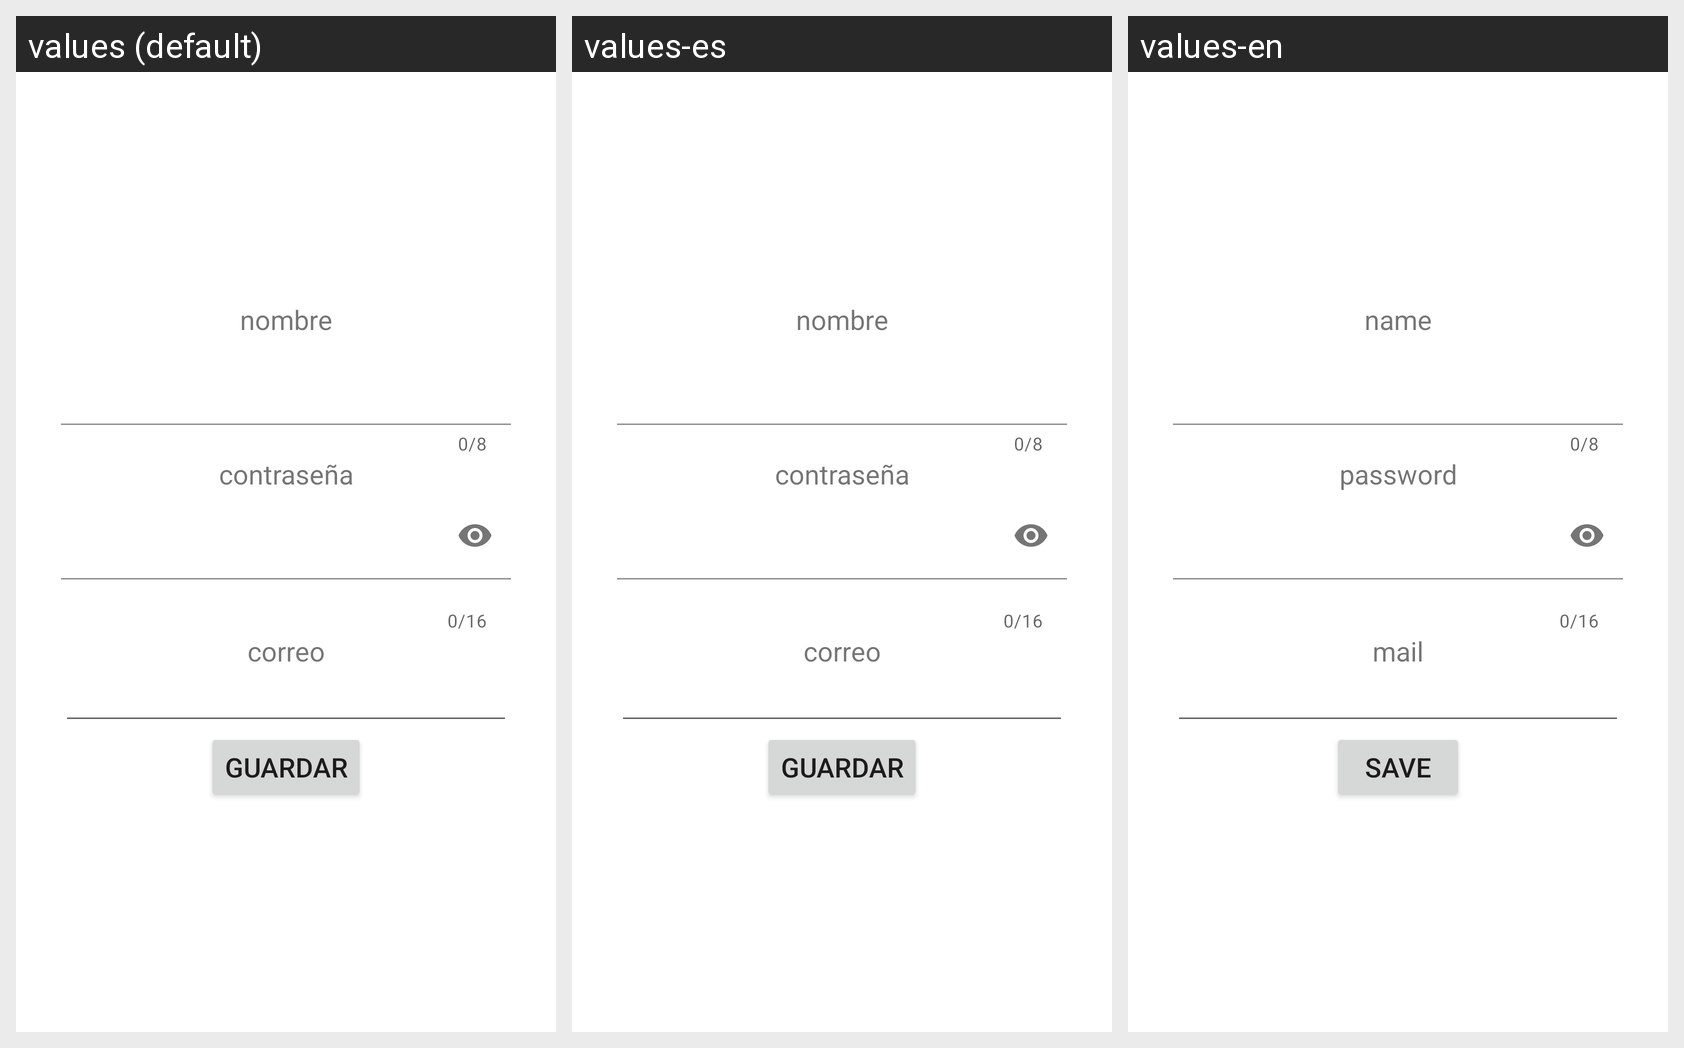

Here is an Android app screen in its default locale and in the app's own translations. Write out the translated-string differences for the strings that appear on this screen.
Android screen res/layout/fragment_configuracion_perfil.xml rendered under 3 locales, left to right: values (default), values-es, values-en. Device: Nexus 5 (rendered at 1080×1920; each locale shown at half size, 540×960, under a caption strip naming it); theme Theme.GestionTrabajo.
Strings drawn on this screen, with the default value and each locale's value (text and hints the layout hard-codes, and strings that could not be matched under every locale, appear in the picture but are not listed):

NombreLogin
  values: nombre
  values-es: nombre
  values-en: name

CorreoRegistro
  values: correo
  values-es: correo
  values-en: mail

Guardar
  values: Guardar
  values-es: Guardar
  values-en: Save
